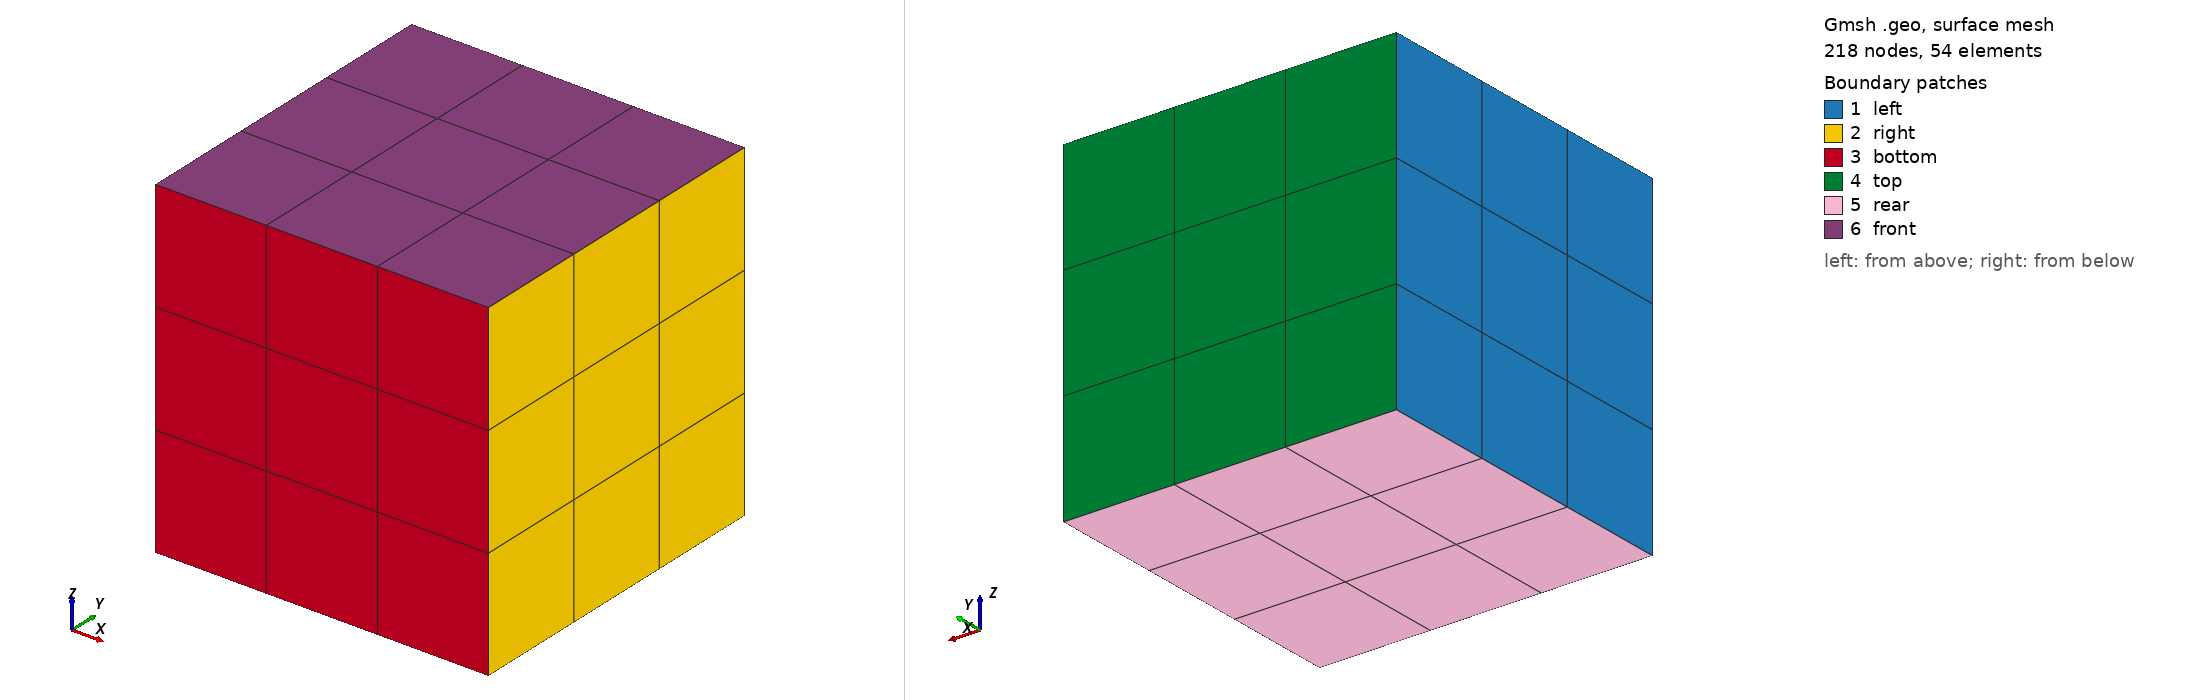

Gmsh geometry script, surface-meshed: 218 nodes, 54 surface elements. Boundary patches (legend numbers): 1 left, 2 right, 3 bottom, 4 top, 5 rear, 6 front. Left view from above one corner, right view from below the opposite corner. Legend entries are the model's physical surfaces. The drawing asked Gmsh for element sizes between 1% and 20% of the model's largest extent; the script's own settings can give other sizes.

=== cube.geo (drawn) ===
//+
SetFactory("OpenCASCADE");
Box(1) = {0, 0, 0, 1, 1, 1};

//+
Transfinite Curve {:} = 4 Using Progression 1;
//+
Transfinite Surface {:};
//+
Transfinite Volume{1};
//+
Recombine Surface {:};
//+
Mesh.ElementOrder = 2;
//+
Mesh 3;
//+
Physical Surface("top", 13) = {4};
//+
Physical Surface("bottom", 14) = {3};
//+
Physical Surface("left", 15) = {1};
//+
Physical Surface("right", 16) = {2};
//+
Physical Surface("front", 17) = {6};
//+
Physical Surface("rear", 18) = {5};
//+
Physical Volume("cube", 19) = {1};
//+
Mesh.SurfaceEdges = 0;
//+
Point(9) = {0.5, 0.5, 0.5, 1.0};
//+
Physical Point("P", 20) = {9};
